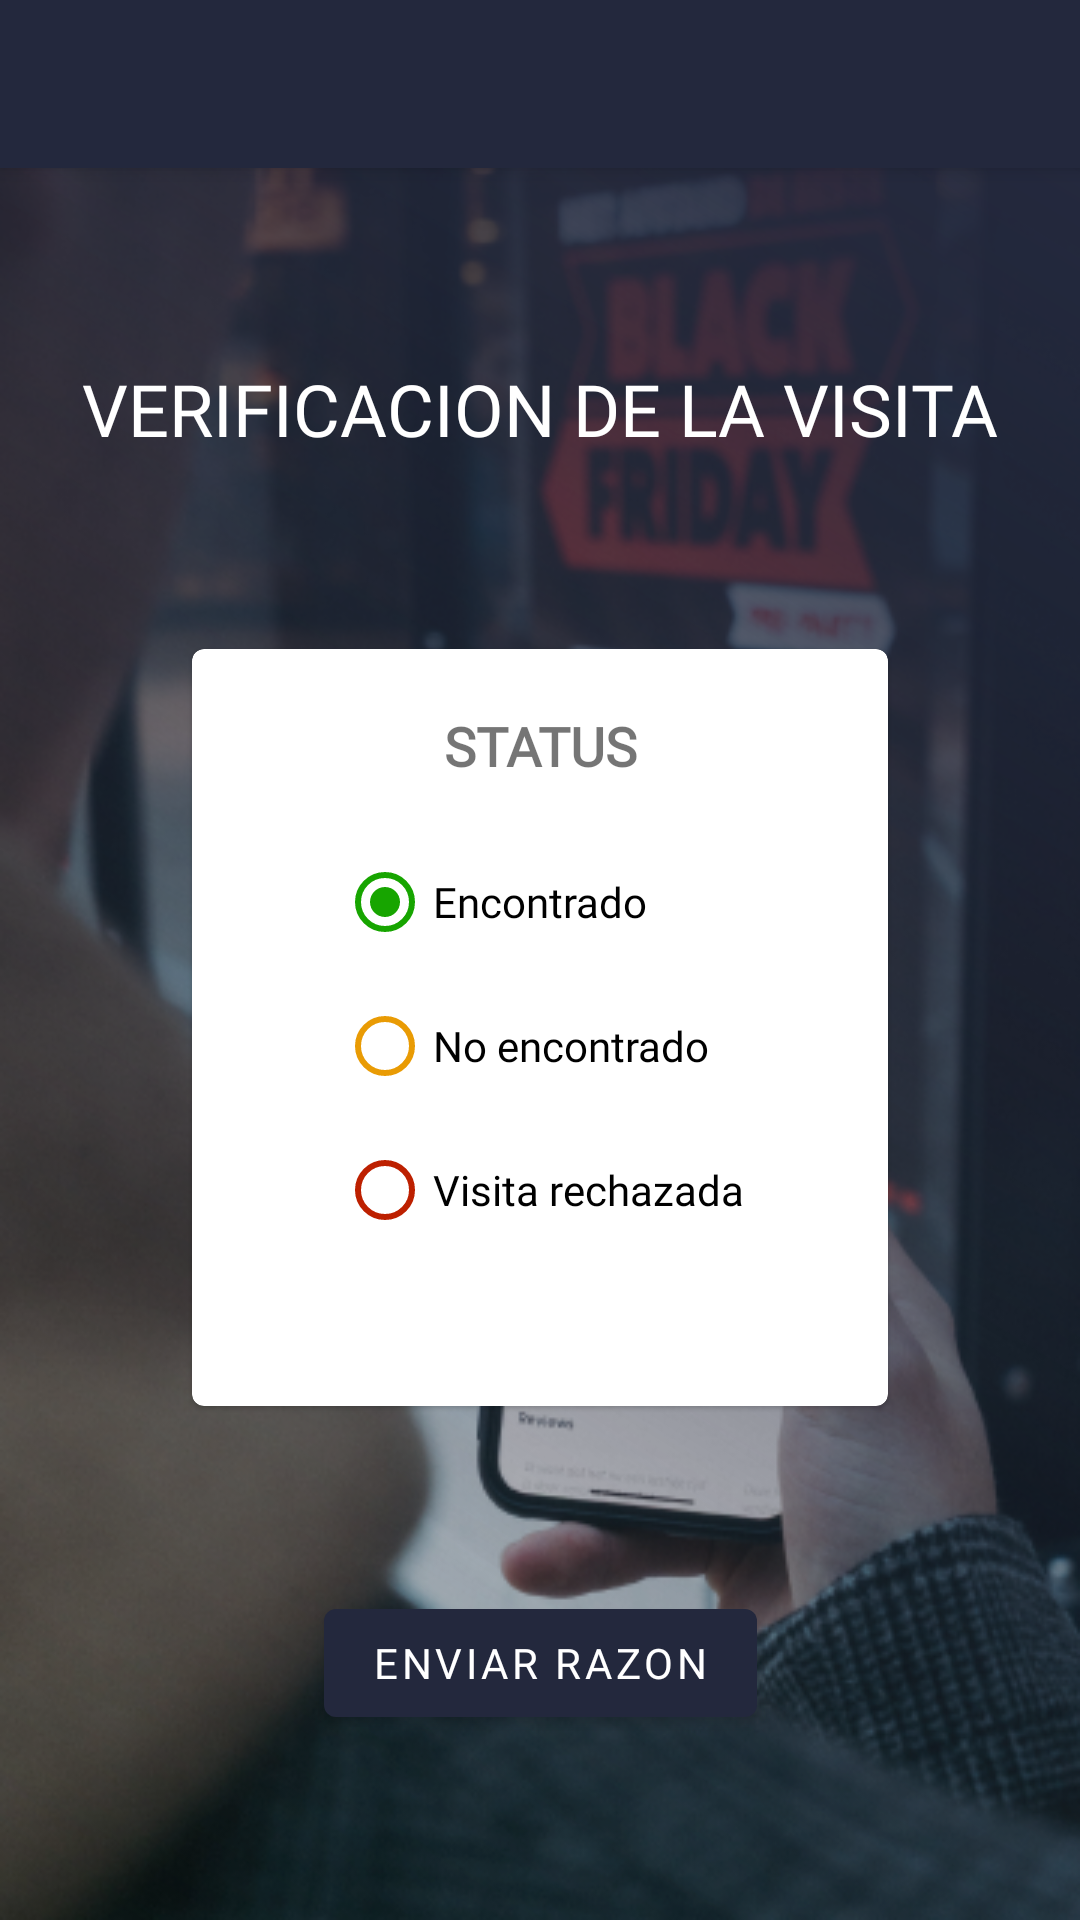

Here is an Android app screen rendered from its layout file. Give the layout XML and the strings, colors and styles it references.
<!-- AndroidManifest.xml: application theme Theme.Prototipo -->
<!-- res/layout/fragment_verificar_estatus.xml -->
<?xml version="1.0" encoding="utf-8"?>
<layout xmlns:android="http://schemas.android.com/apk/res/android"
    xmlns:tools="http://schemas.android.com/tools"
    xmlns:app="http://schemas.android.com/apk/res-auto">

    <data>

    </data>

    <androidx.coordinatorlayout.widget.CoordinatorLayout
        android:layout_width="match_parent"
        android:layout_height="match_parent"
        tools:context=".fragments.VerificarEstatusFragment">

        <com.google.android.material.appbar.AppBarLayout
            android:layout_width="match_parent"
            android:layout_height="wrap_content">
            
            <com.google.android.material.appbar.MaterialToolbar
                android:id="@+id/toolbar"
                app:titleTextColor="?attr/colorOnPrimary"
                android:layout_width="match_parent"
                android:layout_height="?attr/actionBarSize"/>
        </com.google.android.material.appbar.AppBarLayout>

        <androidx.constraintlayout.widget.ConstraintLayout
            app:layout_behavior="@string/appbar_scrolling_view_behavior"
            android:layout_width="match_parent"
            android:background="@drawable/unplash2"
            android:layout_height="match_parent">


            
            <ImageView
                android:layout_width="match_parent"
                android:layout_height="match_parent"
                app:layout_constraintTop_toTopOf="parent"
                app:layout_constraintStart_toStartOf="parent"
                app:layout_constraintEnd_toEndOf="parent"
                app:layout_constraintBottom_toBottomOf="parent"
                android:src="@drawable/background_verificacion" />
            

            <TextView
                android:id="@+id/tvTituloVerificacion"
                android:layout_width="wrap_content"
                android:layout_height="wrap_content"
                android:layout_marginTop="@dimen/margin_component_6"
                android:text="@string/visita_title_fragment"
                android:textColor="@color/on_primary_color"
                android:fontFamily="@font/avenir_next_lt_pro_regular"
                android:textSize="@dimen/title_1"
                app:layout_constraintTop_toTopOf="parent"
                app:layout_constraintStart_toStartOf="parent"
                app:layout_constraintEnd_toEndOf="parent" />

            <com.google.android.material.card.MaterialCardView
                android:id="@+id/cvEstatus"
                android:layout_width="match_parent"
                android:layout_height="wrap_content"
                android:layout_marginStart="@dimen/margin_component_6"
                android:layout_marginEnd="@dimen/margin_component_6"
                android:layout_marginTop="@dimen/margin_component_6"
                app:layout_constraintTop_toBottomOf="@id/tvTituloVerificacion"
                app:layout_constraintStart_toStartOf="parent"
                app:layout_constraintEnd_toEndOf="parent">

                <androidx.constraintlayout.widget.ConstraintLayout
                    android:layout_width="match_parent"
                    android:layout_height="match_parent">

                    <TextView
                        android:id="@+id/tvStatus"
                        android:layout_width="wrap_content"
                        android:layout_height="wrap_content"
                        android:text="@string/status_verificacion"
                        android:textSize="@dimen/subtitle_1"
                        android:fontFamily="@font/avenir_next_lt_pro_regular"
                        android:textStyle="bold"
                        android:layout_marginTop="@dimen/margin_component_3"
                        app:layout_constraintTop_toTopOf="parent"
                        app:layout_constraintStart_toStartOf="parent"
                        app:layout_constraintEnd_toEndOf="parent" />

                    <RadioGroup
                        android:id="@+id/rgEstatus"
                        android:layout_width="wrap_content"
                        android:layout_height="wrap_content"
                        android:layout_marginTop="@dimen/margin_component_2"
                        android:layout_marginBottom="@dimen/margin_component_5"
                        app:layout_constraintTop_toBottomOf="@+id/tvStatus"
                        app:layout_constraintStart_toStartOf="@id/tvStatus"
                        app:layout_constraintEnd_toEndOf="@id/tvStatus"
                        app:layout_constraintBottom_toBottomOf="parent">

                        <com.google.android.material.radiobutton.MaterialRadioButton
                            android:id="@+id/rbS_Encontrador"
                            android:layout_width="match_parent"
                            android:layout_height="wrap_content"
                            android:fontFamily="@font/avenir_next_lt_pro_regular"
                            android:text="@string/status_encontrado"
                            app:buttonTint="@color/es_encontrado_color"
                            android:shadowColor="@color/es_encontrado_sh_color"
                            android:checked="true" />

                        <com.google.android.material.radiobutton.MaterialRadioButton
                            android:id="@+id/rbS_NoEncontrado"
                            android:layout_width="wrap_content"
                            android:layout_height="wrap_content"
                            android:text="@string/status_no_encontrado"
                            android:fontFamily="@font/avenir_next_lt_pro_regular"
                            app:buttonTint="@color/es_no_encontrado_color"
                            android:shadowColor="@color/es_no_encontrado_sh_color" />

                        <com.google.android.material.radiobutton.MaterialRadioButton
                            android:id="@+id/rbS_VisitaRechazada"
                            android:layout_width="wrap_content"
                            android:layout_height="wrap_content"
                            android:text="@string/status_visita_rechazada"
                            android:fontFamily="@font/avenir_next_lt_pro_regular"
                            app:buttonTint="@color/es_visita_rechazada_color"
                            android:shadowColor="@color/es_visita_rechazada_sh_color" />
                    </RadioGroup>
                </androidx.constraintlayout.widget.ConstraintLayout>
            </com.google.android.material.card.MaterialCardView>

            <com.google.android.material.button.MaterialButton
                android:id="@+id/btnVerificar"
                android:layout_width="wrap_content"
                android:layout_height="wrap_content"
                android:text="@string/especificar_razon"
                android:fontFamily="@font/avenir_next_lt_pro_regular"
                app:layout_constraintTop_toBottomOf="@id/cvEstatus"
                app:layout_constraintStart_toStartOf="@id/cvEstatus"
                app:layout_constraintEnd_toEndOf="@id/cvEstatus"
                app:layout_constraintBottom_toBottomOf="parent" />
        </androidx.constraintlayout.widget.ConstraintLayout>
    </androidx.coordinatorlayout.widget.CoordinatorLayout>
</layout>
<!-- resources referenced by this layout -->
<resources>
  <color name="es_encontrado_color">#17A500</color>
  <color name="es_encontrado_sh_color">#89AA84</color>
  <color name="es_no_encontrado_color">#E99B04</color>
  <color name="es_no_encontrado_sh_color">#E4CEA1</color>
  <color name="es_visita_rechazada_color">#BD2000</color>
  <color name="es_visita_rechazada_sh_color">#C39A92</color>
  <color name="on_primary_color">#FFFFFF</color>
  <dimen name="margin_component_2">16dp</dimen>
  <dimen name="margin_component_3">20dp</dimen>
  <dimen name="margin_component_5">48dp</dimen>
  <dimen name="margin_component_6">64dp</dimen>
  <dimen name="subtitle_1">18sp</dimen>
  <dimen name="title_1">24sp</dimen>
  <!-- drawable background_verificacion (drawable) -->
  <?xml version="1.0" encoding="utf-8"?>
  <shape xmlns:android="http://schemas.android.com/apk/res/android">
      
      
      <gradient
          android:startColor="@color/primary_color"
          android:endColor="#00000000"
          android:type="linear"
          android:angle="225"/>
  </shape>
  <!-- drawable unplash2: png bitmap (drawable, 302676 bytes) -->
  <string name="especificar_razon">ENVIAR RAZON</string>
  <string name="status_encontrado">Encontrado</string>
  <string name="status_no_encontrado">No encontrado</string>
  <string name="status_verificacion">STATUS</string>
  <string name="status_visita_rechazada">Visita rechazada</string>
  <string name="visita_title_fragment">VERIFICACION DE LA VISITA</string>
  <style name="Theme.Prototipo" parent="Theme.MaterialComponents.DayNight.NoActionBar">
          
          <item name="colorPrimary">@color/primary_color</item>
          <item name="colorPrimaryVariant">@color/primary_variant_color</item>
          <item name="colorOnPrimary">@color/on_primary_color</item>
          
          <item name="colorSecondary">@color/teal_200</item>
          <item name="colorSecondaryVariant">@color/teal_700</item>
          <item name="colorOnSecondary">#ffffff</item>
  
          
          <item name="android:colorBackground">@color/background_color</item>
          <item name="colorSurface">@color/surface_color</item>
          <item name="colorError">@color/error_color</item>
  
          
          <item name="colorOnBackground">@color/on_background_color</item>
          <item name="colorOnSurface">@color/on_surface_color</item>
          <item name="colorOnError">@color/on_error_color</item>
  
  
          
          <item name="android:statusBarColor" tools:targetApi="l">?attr/colorPrimaryVariant</item>
          
      </style>
  <color name="primary_color">#23283d</color>
  <color name="primary_variant_color">#000018</color>
  <color name="teal_200">#FF03DAC5</color>
  <color name="teal_700">#FF018786</color>
  <color name="background_color">#FFFFFF</color>
  <color name="surface_color">#FFFFFF</color>
  <color name="error_color">#bb2005</color>
  <color name="on_background_color">#000000</color>
  <color name="on_surface_color">#000000</color>
  <color name="on_error_color">#FFFFFF</color>
</resources>
